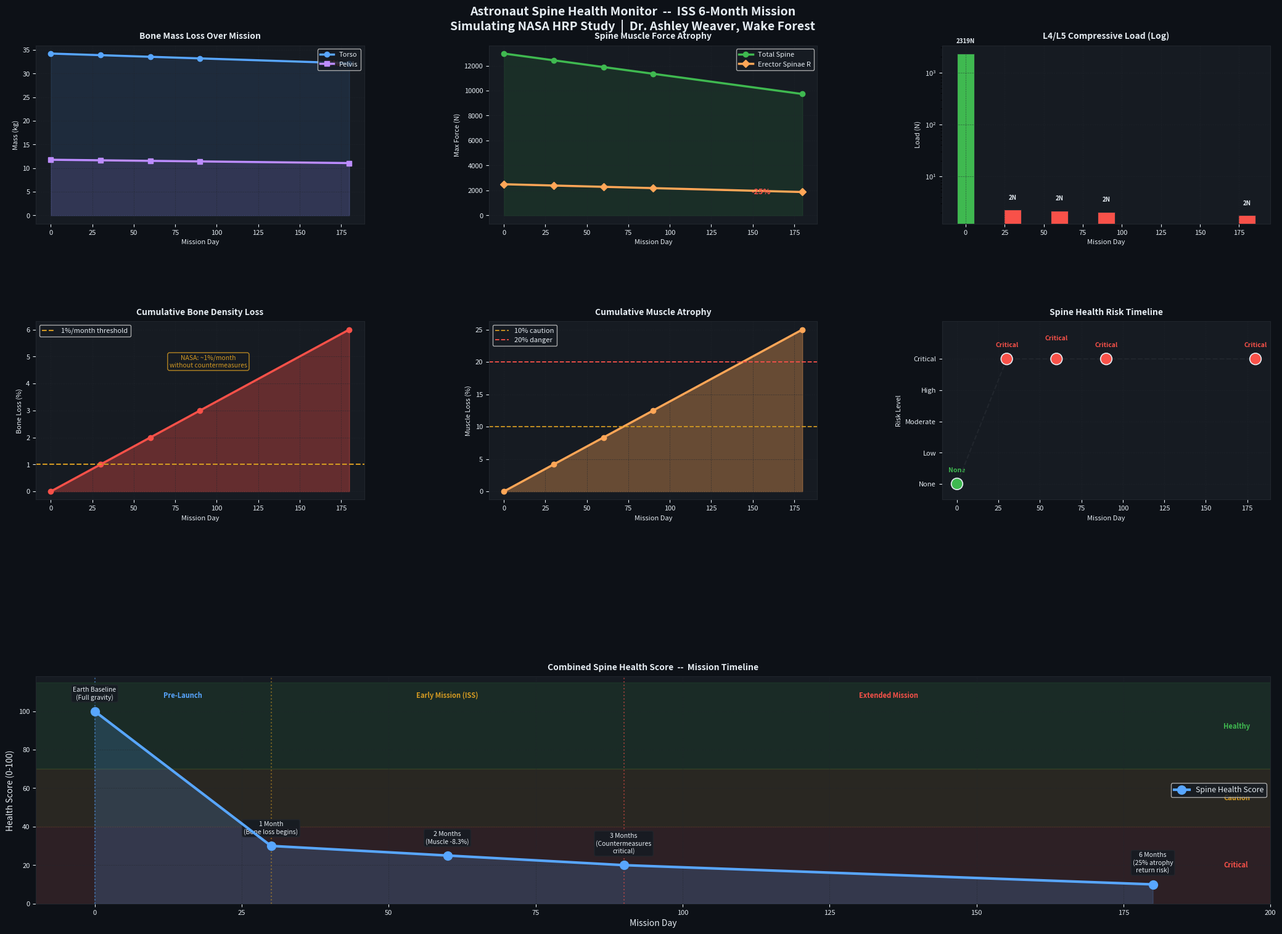

Here is the Python script that generated this plot:
import matplotlib.pyplot as plt
import matplotlib.gridspec as gridspec
import numpy as np

# ── Simulation Data ─────────────────────────────────────
days         = [0,       30,      60,      90,      180    ]
torso_mass   = [34.2366, 33.8942, 33.5519, 33.2095, 32.1824]
pelvis_mass  = [11.7770, 11.6592, 11.5415, 11.4237, 11.0704]
muscle_force = [12972.0, 12431.5, 11891.0, 11350.5,  9729.0]
l4l5_load    = [2318.70,    2.27,    2.17,    2.07,    1.77]
muscle_loss  = [0.00,       4.17,    8.33,   12.50,   25.00]
bone_loss    = [0.00,       1.00,    2.00,    3.00,    6.00 ]
ercspn_force = [2500.0, 2395.8, 2291.7, 2187.5, 1875.0]
health_score = [100,    30,     25,     20,     10     ]

# ── Colors ───────────────────────────────────────────────
BG_COLOR    = "#0d1117"
PANEL_COLOR = "#161b22"
GRID_COLOR  = "#21262d"
TEXT_COLOR  = "#e6edf3"
GREEN       = "#3fb950"
YELLOW      = "#d29922"
RED         = "#f85149"
BLUE        = "#58a6ff"
PURPLE      = "#bc8cff"
ORANGE      = "#ffa657"

# ── Style Helper ────────────────────────────────────────
def style_ax(ax, title):
    ax.set_facecolor(PANEL_COLOR)
    ax.set_title(title, color=TEXT_COLOR,
                 fontsize=10, fontweight="bold", pad=8)
    ax.tick_params(colors=TEXT_COLOR, labelsize=8)
    ax.xaxis.label.set_color(TEXT_COLOR)
    ax.yaxis.label.set_color(TEXT_COLOR)
    ax.grid(True, color=GRID_COLOR,
            linestyle="--", linewidth=0.5, alpha=0.6)
    for spine in ax.spines.values():
        spine.set_edgecolor(GRID_COLOR)

# ── Figure ───────────────────────────────────────────────
fig = plt.figure(figsize=(22, 16), facecolor=BG_COLOR)

# Main title — give it more room
fig.suptitle(
    "Astronaut Spine Health Monitor  --  ISS 6-Month Mission\n"
    "Simulating NASA HRP Study  |  Dr. Ashley Weaver, Wake Forest",
    fontsize=14, fontweight="bold",
    color=TEXT_COLOR, y=0.97
)

# Outer grid: top 6 panels + bottom 1 panel
outer = gridspec.GridSpec(
    2, 1,
    figure=fig,
    height_ratios=[2, 1],
    hspace=0.52,
    top=0.93, bottom=0.06,
    left=0.06, right=0.97
)

# Top 6 panels grid (2 rows x 3 cols)
top_grid = gridspec.GridSpecFromSubplotSpec(
    2, 3,
    subplot_spec=outer[0],
    hspace=0.55, wspace=0.38
)

# Bottom 1 panel
bot_grid = gridspec.GridSpecFromSubplotSpec(
    1, 1,
    subplot_spec=outer[1]
)

# ════════════════════════════════════════════════════════
# PANEL 1 — Bone Mass Loss
# ════════════════════════════════════════════════════════
ax1 = fig.add_subplot(top_grid[0, 0])
style_ax(ax1, "Bone Mass Loss Over Mission")

ax1.plot(days, torso_mass, "o-",
         color=BLUE, linewidth=2.5,
         markersize=6, label="Torso")
ax1.plot(days, pelvis_mass, "s-",
         color=PURPLE, linewidth=2.5,
         markersize=6, label="Pelvis")
ax1.fill_between(days, torso_mass,
                 alpha=0.12, color=BLUE)
ax1.fill_between(days, pelvis_mass,
                 alpha=0.12, color=PURPLE)

ax1.set_xlabel("Mission Day", fontsize=8)
ax1.set_ylabel("Mass (kg)", fontsize=8)
ax1.legend(facecolor=PANEL_COLOR,
           labelcolor=TEXT_COLOR,
           fontsize=8, loc="upper right")

# Single clean annotation — no arrow overlap
ax1.text(170, torso_mass[-1] - 0.6,
         "-6%", color=RED,
         fontsize=9, fontweight="bold",
         ha="center")

# ════════════════════════════════════════════════════════
# PANEL 2 — Muscle Force Atrophy
# ════════════════════════════════════════════════════════
ax2 = fig.add_subplot(top_grid[0, 1])
style_ax(ax2, "Spine Muscle Force Atrophy")

ax2.plot(days, muscle_force, "o-",
         color=GREEN, linewidth=2.5,
         markersize=6, label="Total Spine")
ax2.plot(days, ercspn_force, "D-",
         color=ORANGE, linewidth=2.5,
         markersize=6, label="Erector Spinae R")
ax2.fill_between(days, muscle_force,
                 alpha=0.12, color=GREEN)

ax2.set_xlabel("Mission Day", fontsize=8)
ax2.set_ylabel("Max Force (N)", fontsize=8)
ax2.legend(facecolor=PANEL_COLOR,
           labelcolor=TEXT_COLOR,
           fontsize=8, loc="upper right")

ax2.text(155, ercspn_force[-1] - 180,
         "-25%", color=RED,
         fontsize=9, fontweight="bold",
         ha="center")

# ════════════════════════════════════════════════════════
# PANEL 3 — L4/L5 Compressive Load
# ════════════════════════════════════════════════════════
ax3 = fig.add_subplot(top_grid[0, 2])
style_ax(ax3, "L4/L5 Compressive Load (Log)")

bar_colors = [GREEN] + [RED] * 4
bars = ax3.bar(days, l4l5_load,
               color=bar_colors, width=11,
               edgecolor=GRID_COLOR, linewidth=0.8)
ax3.set_xlabel("Mission Day", fontsize=8)
ax3.set_ylabel("Load (N)", fontsize=8)
ax3.set_yscale("log")

labels_bar = ["2319N", "2N", "2N", "2N", "2N"]
for bar, lbl in zip(bars, labels_bar):
    ypos = bar.get_height() * 1.5
    ax3.text(bar.get_x() + bar.get_width() / 2,
             ypos, lbl,
             ha="center", va="bottom",
             color=TEXT_COLOR,
             fontsize=7, fontweight="bold")

# ════════════════════════════════════════════════════════
# PANEL 4 — Bone Density Loss
# ════════════════════════════════════════════════════════
ax4 = fig.add_subplot(top_grid[1, 0])
style_ax(ax4, "Cumulative Bone Density Loss")

ax4.fill_between(days, bone_loss,
                 alpha=0.35, color=RED)
ax4.plot(days, bone_loss, "o-",
         color=RED, linewidth=2.5, markersize=6)
ax4.axhline(y=1, color=YELLOW, linestyle="--",
            linewidth=1.5, label="1%/month threshold")

ax4.set_xlabel("Mission Day", fontsize=8)
ax4.set_ylabel("Bone Loss (%)", fontsize=8)
ax4.legend(facecolor=PANEL_COLOR,
           labelcolor=TEXT_COLOR,
           fontsize=8, loc="upper left")

# Clean text box — no arrow
ax4.text(95, 4.6,
         "NASA: ~1%/month\nwithout countermeasures",
         color=YELLOW, fontsize=7.5,
         ha="center",
         bbox=dict(boxstyle="round,pad=0.3",
                   facecolor=PANEL_COLOR,
                   edgecolor=YELLOW,
                   alpha=0.85))

# ════════════════════════════════════════════════════════
# PANEL 5 — Muscle Atrophy %
# ════════════════════════════════════════════════════════
ax5 = fig.add_subplot(top_grid[1, 1])
style_ax(ax5, "Cumulative Muscle Atrophy")

ax5.fill_between(days, muscle_loss,
                 alpha=0.35, color=ORANGE)
ax5.plot(days, muscle_loss, "o-",
         color=ORANGE, linewidth=2.5, markersize=6)
ax5.axhline(y=10, color=YELLOW, linestyle="--",
            linewidth=1.3, label="10% caution")
ax5.axhline(y=20, color=RED,    linestyle="--",
            linewidth=1.3, label="20% danger")

ax5.set_xlabel("Mission Day", fontsize=8)
ax5.set_ylabel("Muscle Loss (%)", fontsize=8)
ax5.legend(facecolor=PANEL_COLOR,
           labelcolor=TEXT_COLOR,
           fontsize=8, loc="upper left")

# ════════════════════════════════════════════════════════
# PANEL 6 — Risk Timeline
# ════════════════════════════════════════════════════════
ax6 = fig.add_subplot(top_grid[1, 2])
style_ax(ax6, "Spine Health Risk Timeline")

risk_scores = [0, 4, 4, 4, 4]
risk_colors = [GREEN, RED, RED, RED, RED]
risk_labels = ["None", "Critical",
               "Critical", "Critical", "Critical"]

ax6.scatter(days, risk_scores,
            c=risk_colors, s=180, zorder=5,
            edgecolors=TEXT_COLOR, linewidths=1.2)
ax6.plot(days, risk_scores, "--",
         color=GRID_COLOR, linewidth=1.5, zorder=4)

ax6.set_xlabel("Mission Day", fontsize=8)
ax6.set_ylabel("Risk Level", fontsize=8)
ax6.set_yticks([0, 1, 2, 3, 4])
ax6.set_yticklabels(
    ["None", "Low", "Moderate", "High", "Critical"],
    color=TEXT_COLOR, fontsize=8
)
ax6.set_ylim(-0.5, 5.2)

# Stagger label offsets to avoid overlap
v_offsets = [14, 14, 22, 14, 14]
for d, r, l, c, vo in zip(
        days, risk_scores,
        risk_labels, risk_colors, v_offsets):
    ax6.annotate(
        l, (d, r),
        textcoords="offset points",
        xytext=(0, vo),
        ha="center", fontsize=7.5,
        color=c, fontweight="bold"
    )

# ════════════════════════════════════════════════════════
# PANEL 7 — Combined Health Score (full width)
# ════════════════════════════════════════════════════════
ax7 = fig.add_subplot(bot_grid[0])
style_ax(ax7, "Combined Spine Health Score  --  Mission Timeline")

# Zones
ax7.axhspan(70,  115, alpha=0.10, color=GREEN)
ax7.axhspan(40,   70, alpha=0.10, color=YELLOW)
ax7.axhspan(0,    40, alpha=0.10, color=RED)

# Zone labels on right margin
ax7.text(192, 92,  "Healthy",  color=GREEN,
         fontsize=8, va="center", fontweight="bold")
ax7.text(192, 55,  "Caution",  color=YELLOW,
         fontsize=8, va="center", fontweight="bold")
ax7.text(192, 20,  "Critical", color=RED,
         fontsize=8, va="center", fontweight="bold")

# Health score line
ax7.plot(days, health_score, "o-",
         color=BLUE, linewidth=3,
         markersize=10, zorder=5,
         label="Spine Health Score")
ax7.fill_between(days, health_score,
                 alpha=0.18, color=BLUE)

# Point labels — alternating above/below to avoid overlap
point_labels = [
    "Earth Baseline\n(Full gravity)",
    "1 Month\n(Bone loss begins)",
    "2 Months\n(Muscle -8.3%)",
    "3 Months\n(Countermeasures\ncritical)",
    "6 Months\n(25% atrophy\nreturn risk)"
]
y_offsets  = [14, 14, 14, 14, 14]

for d, s, lbl, yo in zip(
        days, health_score, point_labels, y_offsets):
    ax7.annotate(
        lbl, (d, s),
        textcoords="offset points",
        xytext=(0, yo),
        ha="center", fontsize=7.5,
        color=TEXT_COLOR,
        bbox=dict(
            boxstyle="round,pad=0.25",
            facecolor=PANEL_COLOR,
            edgecolor=GRID_COLOR,
            alpha=0.9
        )
    )

# Mission phase dividers
phases = [
    (0,   30,  "Pre-Launch",          BLUE),
    (30,  90,  "Early Mission (ISS)", YELLOW),
    (90,  180, "Extended Mission",    RED),
]
for start, end, lbl, col in phases:
    ax7.axvline(x=start if start > 0 else 0,
                color=col, linestyle=":",
                alpha=0.5, linewidth=1.5)
    ax7.text((start + end) / 2, 107,
             lbl, ha="center",
             fontsize=8, color=col,
             fontweight="bold")

ax7.set_xlabel("Mission Day", fontsize=10)
ax7.set_ylabel("Health Score (0-100)", fontsize=10)
ax7.set_xlim(-10, 200)
ax7.set_ylim(0, 118)
ax7.legend(facecolor=PANEL_COLOR,
           labelcolor=TEXT_COLOR,
           fontsize=9, loc="center right")

# ── Save ────────────────────────────────────────────────
out = r"C:\SpineSimulation\Results\spine_health_dashboard.png"
plt.savefig(out, dpi=150,
            bbox_inches="tight",
            facecolor=BG_COLOR)
print(f"\n  Dashboard saved --> {out}")
plt.show()
print("  Done -- no emoji warnings!")
